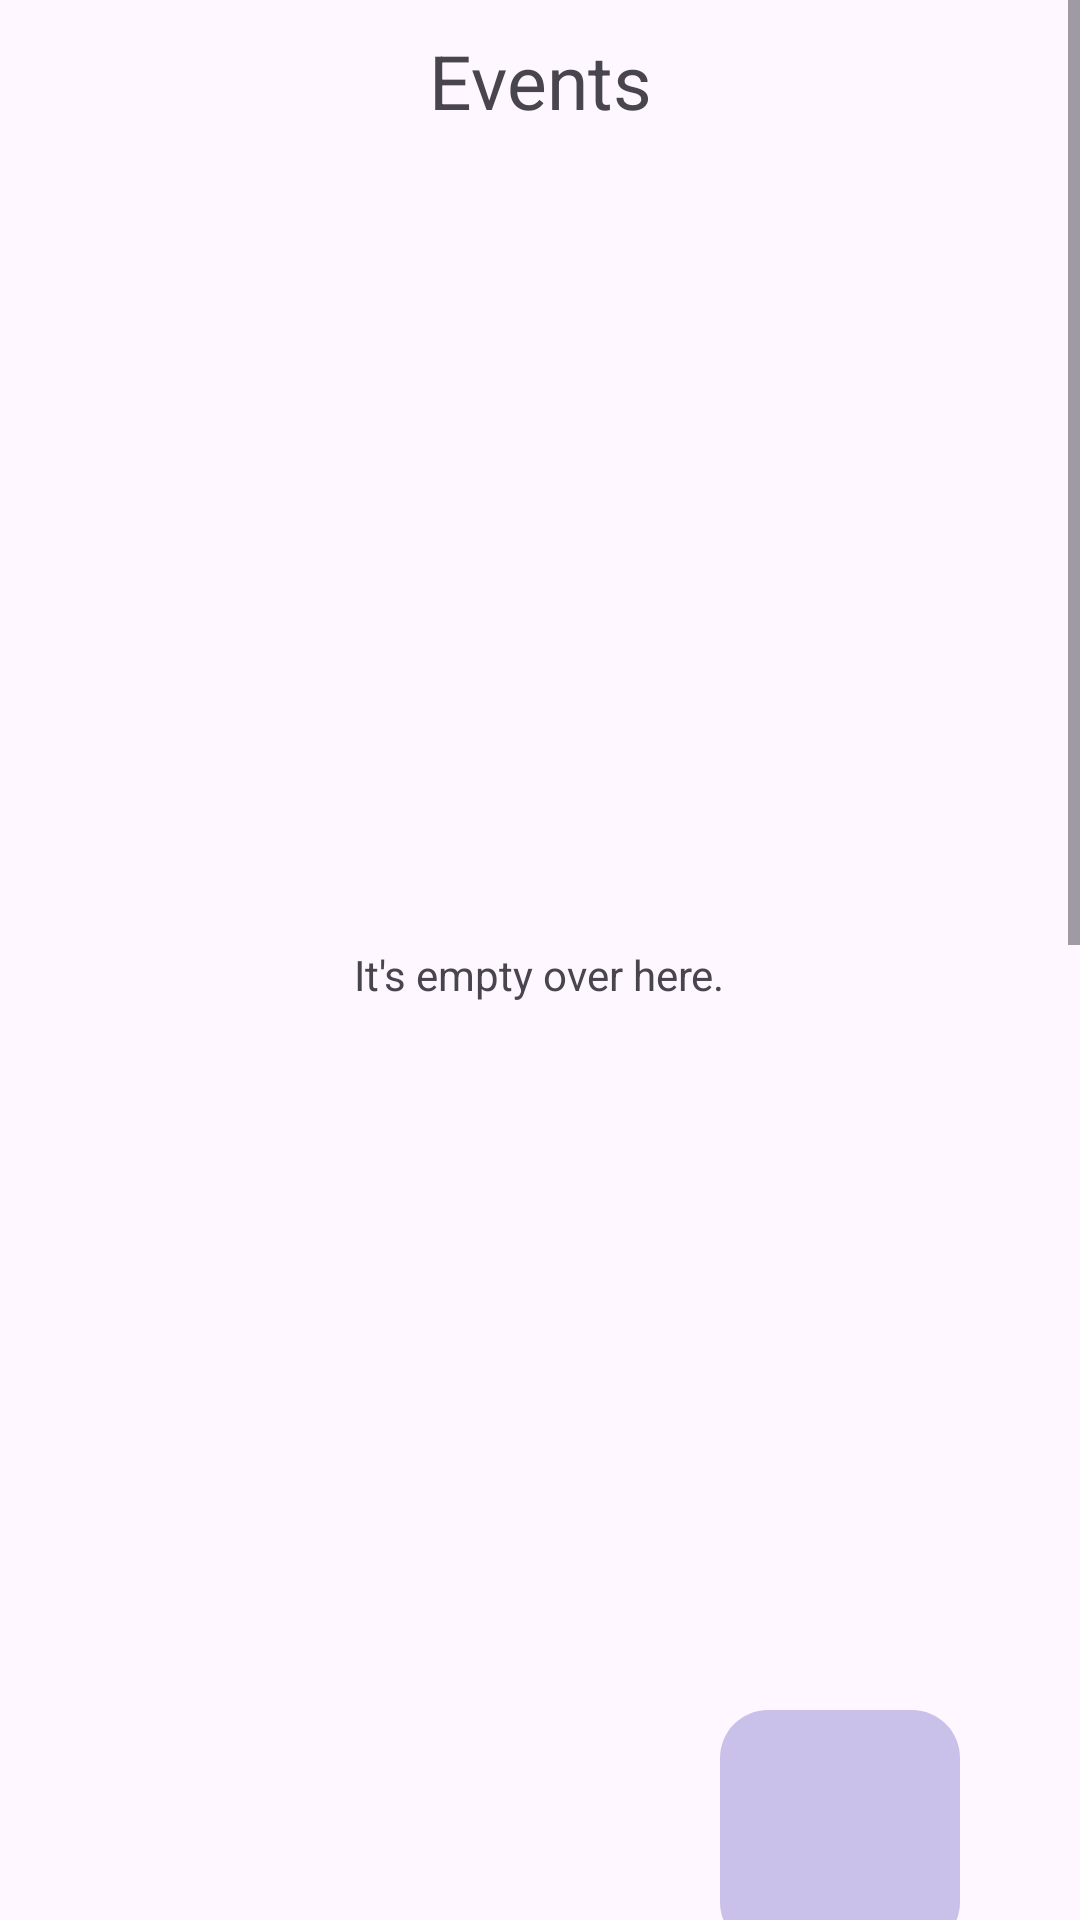

The Android layout XML behind this screen, and the referenced resources:
<!-- AndroidManifest.xml: application theme Theme.OpenTasker -->
<!-- res/layout/fragment_eventos.xml -->
<?xml version="1.0" encoding="utf-8"?>
<ScrollView xmlns:android="http://schemas.android.com/apk/res/android"
    xmlns:tools="http://schemas.android.com/tools"
    android:layout_width="match_parent"
    android:layout_height="match_parent"
    xmlns:app="http://schemas.android.com/apk/res-auto"
    tools:context=".fragments.EventosFragment"
    android:orientation="vertical">

    <LinearLayout
        android:layout_width="match_parent"
        android:layout_height="wrap_content"
        android:orientation="vertical">

        <RelativeLayout
            android:layout_width="match_parent"
            android:layout_height="wrap_content"
            android:minHeight="650sp">

            <TextView
                android:id="@+id/tv_eventos_title"
                android:layout_width="match_parent"
                android:layout_height="wrap_content"
                android:text="@string/tituloeventos"
                android:textSize="25sp"
                android:layout_margin="10sp"
                android:textAlignment="center"/>

            <TextView
                android:id="@+id/tv_eventos_nodata"
                android:layout_width="wrap_content"
                android:layout_height="wrap_content"
                android:layout_centerHorizontal="true"
                android:layout_centerVertical="true"
                android:text="@string/nodatos" />


            <androidx.recyclerview.widget.RecyclerView
                android:id="@+id/rv_eventos_eventos"
                android:layout_width="wrap_content"
                android:layout_height="wrap_content"
                android:layout_below="@id/tv_eventos_title"
                />

            <com.google.android.material.floatingactionbutton.FloatingActionButton
                android:id="@+id/fab_nuevo_evento"
                android:layout_width="wrap_content"
                android:layout_height="wrap_content"
                android:layout_below="@id/rv_eventos_eventos"
                android:layout_alignParentEnd="true"
                android:layout_alignParentBottom="true"
                android:layout_margin="40dp"
                android:layout_marginStart="40dp"
                android:layout_marginTop="20dp"
                android:layout_marginEnd="40dp"
                android:layout_marginBottom="89dp"
                android:elevation="0dp"
                android:padding="0dp"
                android:scaleType="fitXY"
                android:src="@drawable/ic_add_white"
                app:backgroundTint="@color/material_dynamic_tertiary80"
                app:borderWidth="0dp"
                app:elevation="0dp"
                app:fabCustomSize="80dp"
                app:maxImageSize="80dp"
                android:contentDescription="@string/addevent" />

        </RelativeLayout>

        <RelativeLayout
            android:layout_width="match_parent"
            android:layout_height="wrap_content"
            android:minHeight="650sp"
            tools:ignore="ScrollViewSize">

            <TextView
                android:id="@+id/tv_completedeventos_title"
                android:layout_width="match_parent"
                android:layout_height="wrap_content"
                android:text="@string/eventos_completados"
                android:textSize="25sp"
                android:layout_margin="10sp"
                android:textAlignment="center"/>

            <TextView
                android:id="@+id/tv_completedeventos_nodata"
                android:layout_width="wrap_content"
                android:layout_height="wrap_content"
                android:layout_centerHorizontal="true"
                android:layout_centerVertical="true"
                android:text="@string/nodatos" />


            <androidx.recyclerview.widget.RecyclerView
                android:id="@+id/rv_eventos_completed"
                android:layout_width="wrap_content"
                android:layout_height="wrap_content"
                android:layout_below="@id/tv_completedeventos_title"
                />

        </RelativeLayout>

    </LinearLayout>

</ScrollView>
<!-- resources referenced by this layout -->
<resources>
  <string name="addevent">Create event</string>
  <string name="eventos_completados">Completed Events</string>
  <string name="nodatos">It\'s empty over here.</string>
  <string name="tituloeventos">Events</string>
  <style name="Theme.OpenTasker" parent="Base.Theme.OpenTasker" />
  <style name="Base.Theme.OpenTasker" parent="Theme.Material3.DayNight.NoActionBar">
          
          
      </style>
</resources>
